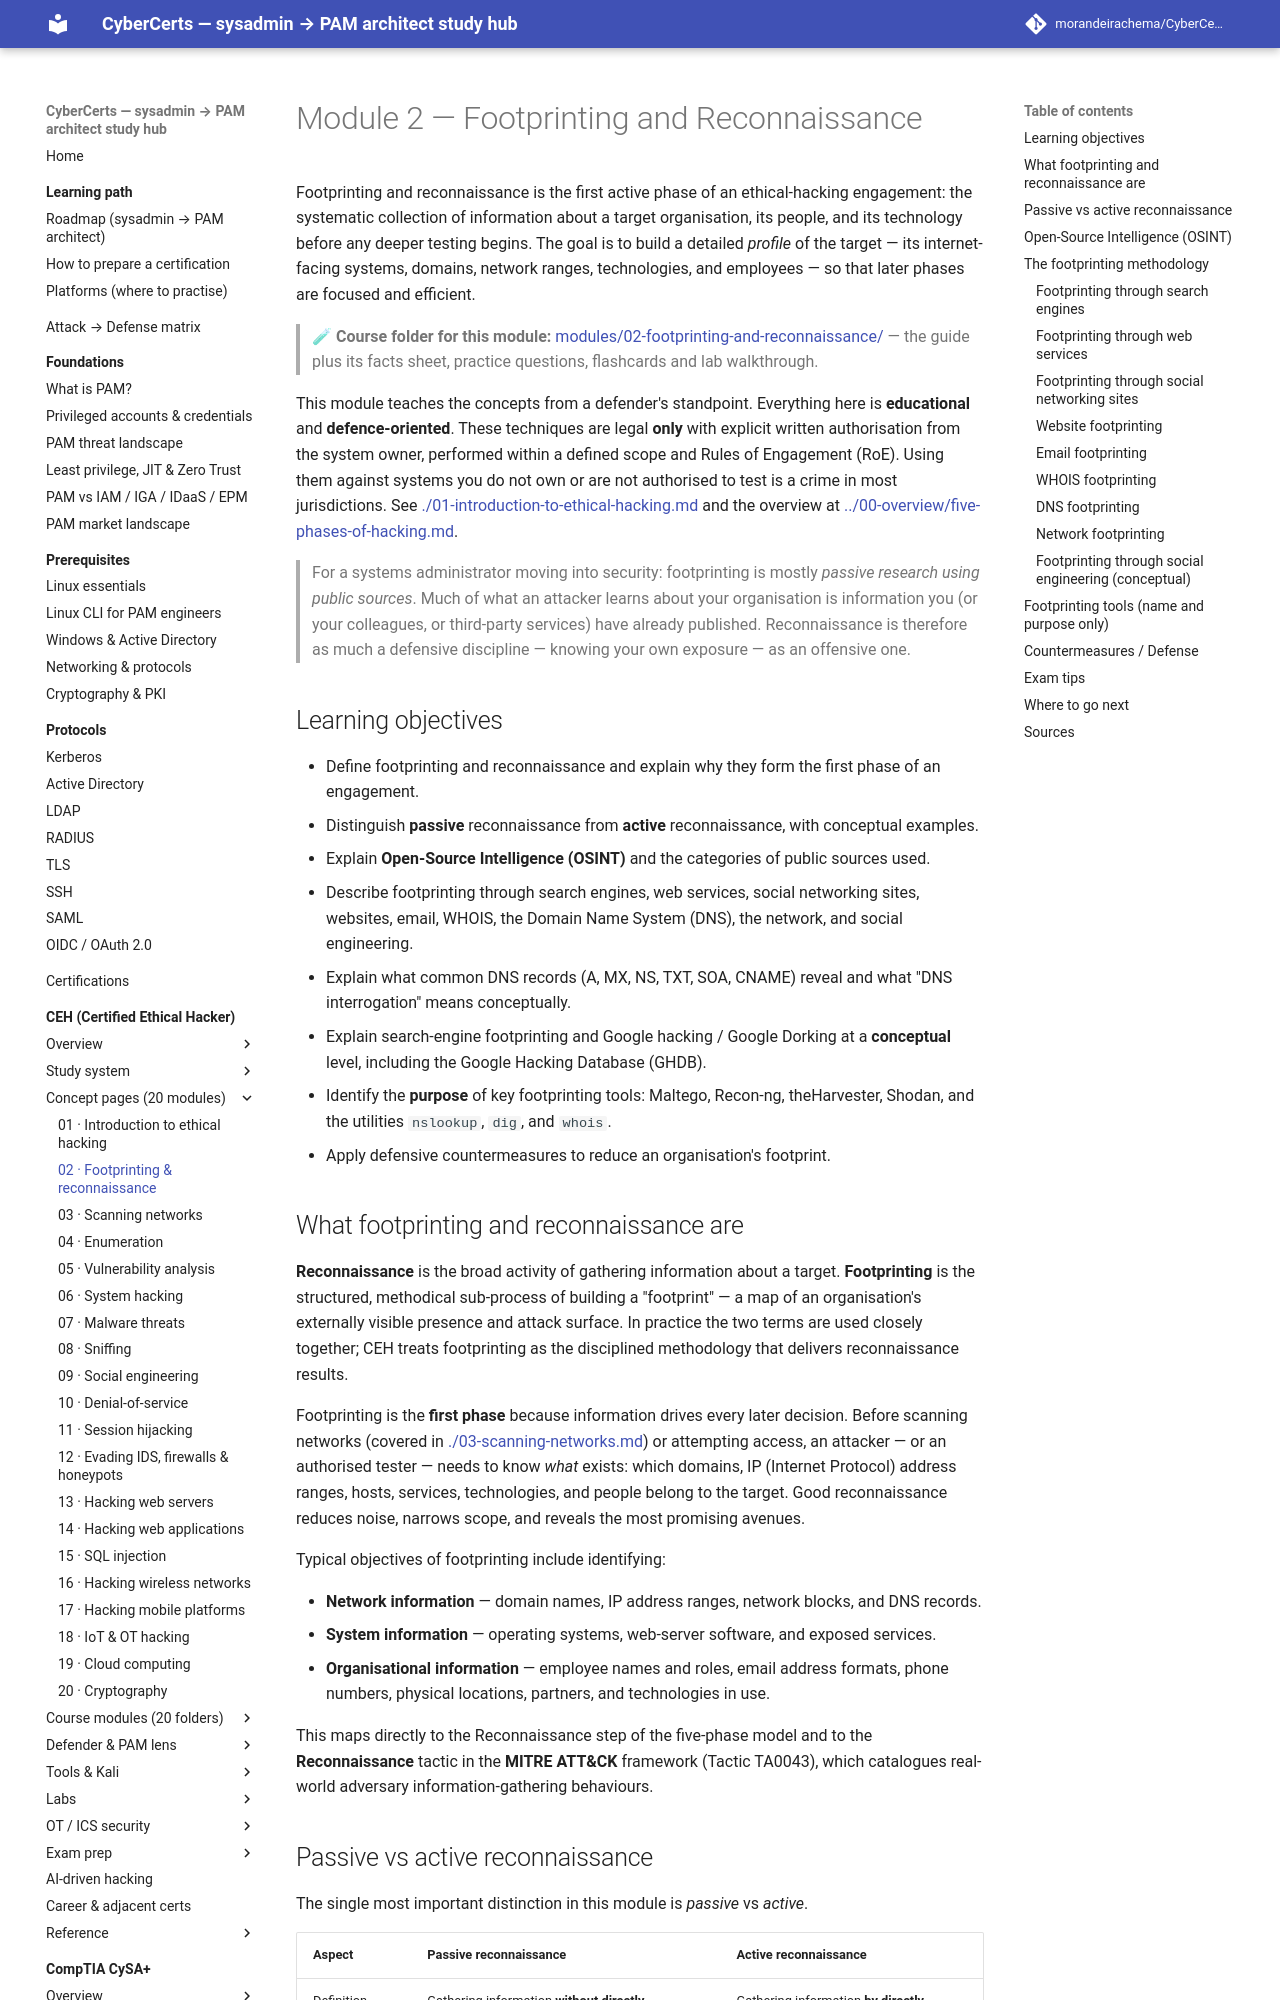

repository: morandeirachema/CyberCerts · page: certs/ceh/domains/02-footprinting-and-reconnaissance/index.html · generator: mkdocs

# Module 2 — Footprinting and Reconnaissance

Footprinting and reconnaissance is the first active phase of an ethical-hacking engagement: the systematic collection of information about a target organisation, its people, and its technology before any deeper testing begins. The goal is to build a detailed *profile* of the target — its internet-facing systems, domains, network ranges, technologies, and employees — so that later phases are focused and efficient.

> 🧪 **Course folder for this module:** [modules/02-footprinting-and-reconnaissance/](../modules/02-footprinting-and-reconnaissance/README.md) — the
> guide plus its facts sheet, practice questions, flashcards and lab walkthrough.

This module teaches the concepts from a defender's standpoint. Everything here is **educational** and **defence-oriented**. These techniques are legal **only** with explicit written authorisation from the system owner, performed within a defined scope and Rules of Engagement (RoE). Using them against systems you do not own or are not authorised to test is a crime in most jurisdictions. See [./01-introduction-to-ethical-hacking.md](01-introduction-to-ethical-hacking.md) and the overview at [../00-overview/five-phases-of-hacking.md](../00-overview/five-phases-of-hacking.md).

> For a systems administrator moving into security: footprinting is mostly *passive research using public sources*. Much of what an attacker learns about your organisation is information you (or your colleagues, or third-party services) have already published. Reconnaissance is therefore as much a defensive discipline — knowing your own exposure — as an offensive one.

## Learning objectives

- Define footprinting and reconnaissance and explain why they form the first phase of an engagement.
- Distinguish **passive** reconnaissance from **active** reconnaissance, with conceptual examples.
- Explain **Open-Source Intelligence (OSINT)** and the categories of public sources used.
- Describe footprinting through search engines, web services, social networking sites, websites, email, WHOIS, the Domain Name System (DNS), the network, and social engineering.
- Explain what common DNS records (A, MX, NS, TXT, SOA, CNAME) reveal and what "DNS interrogation" means conceptually.
- Explain search-engine footprinting and Google hacking / Google Dorking at a **conceptual** level, including the Google Hacking Database (GHDB).
- Identify the **purpose** of key footprinting tools: Maltego, Recon-ng, theHarvester, Shodan, and the utilities `nslookup`, `dig`, and `whois`.
- Apply defensive countermeasures to reduce an organisation's footprint.

## What footprinting and reconnaissance are

**Reconnaissance** is the broad activity of gathering information about a target. **Footprinting** is the structured, methodical sub-process of building a "footprint" — a map of an organisation's externally visible presence and attack surface. In practice the two terms are used closely together; CEH treats footprinting as the disciplined methodology that delivers reconnaissance results.

Footprinting is the **first phase** because information drives every later decision. Before scanning networks (covered in [./03-scanning-networks.md](03-scanning-networks.md)) or attempting access, an attacker — or an authorised tester — needs to know *what* exists: which domains, IP (Internet Protocol) address ranges, hosts, services, technologies, and people belong to the target. Good reconnaissance reduces noise, narrows scope, and reveals the most promising avenues.

Typical objectives of footprinting include identifying:

- **Network information** — domain names, IP address ranges, network blocks, and DNS records.
- **System information** — operating systems, web-server software, and exposed services.
- **Organisational information** — employee names and roles, email address formats, phone numbers, physical locations, partners, and technologies in use.

This maps directly to the Reconnaissance step of the five-phase model and to the **Reconnaissance** tactic in the **MITRE ATT&CK** framework (Tactic TA0043), which catalogues real-world adversary information-gathering behaviours.
